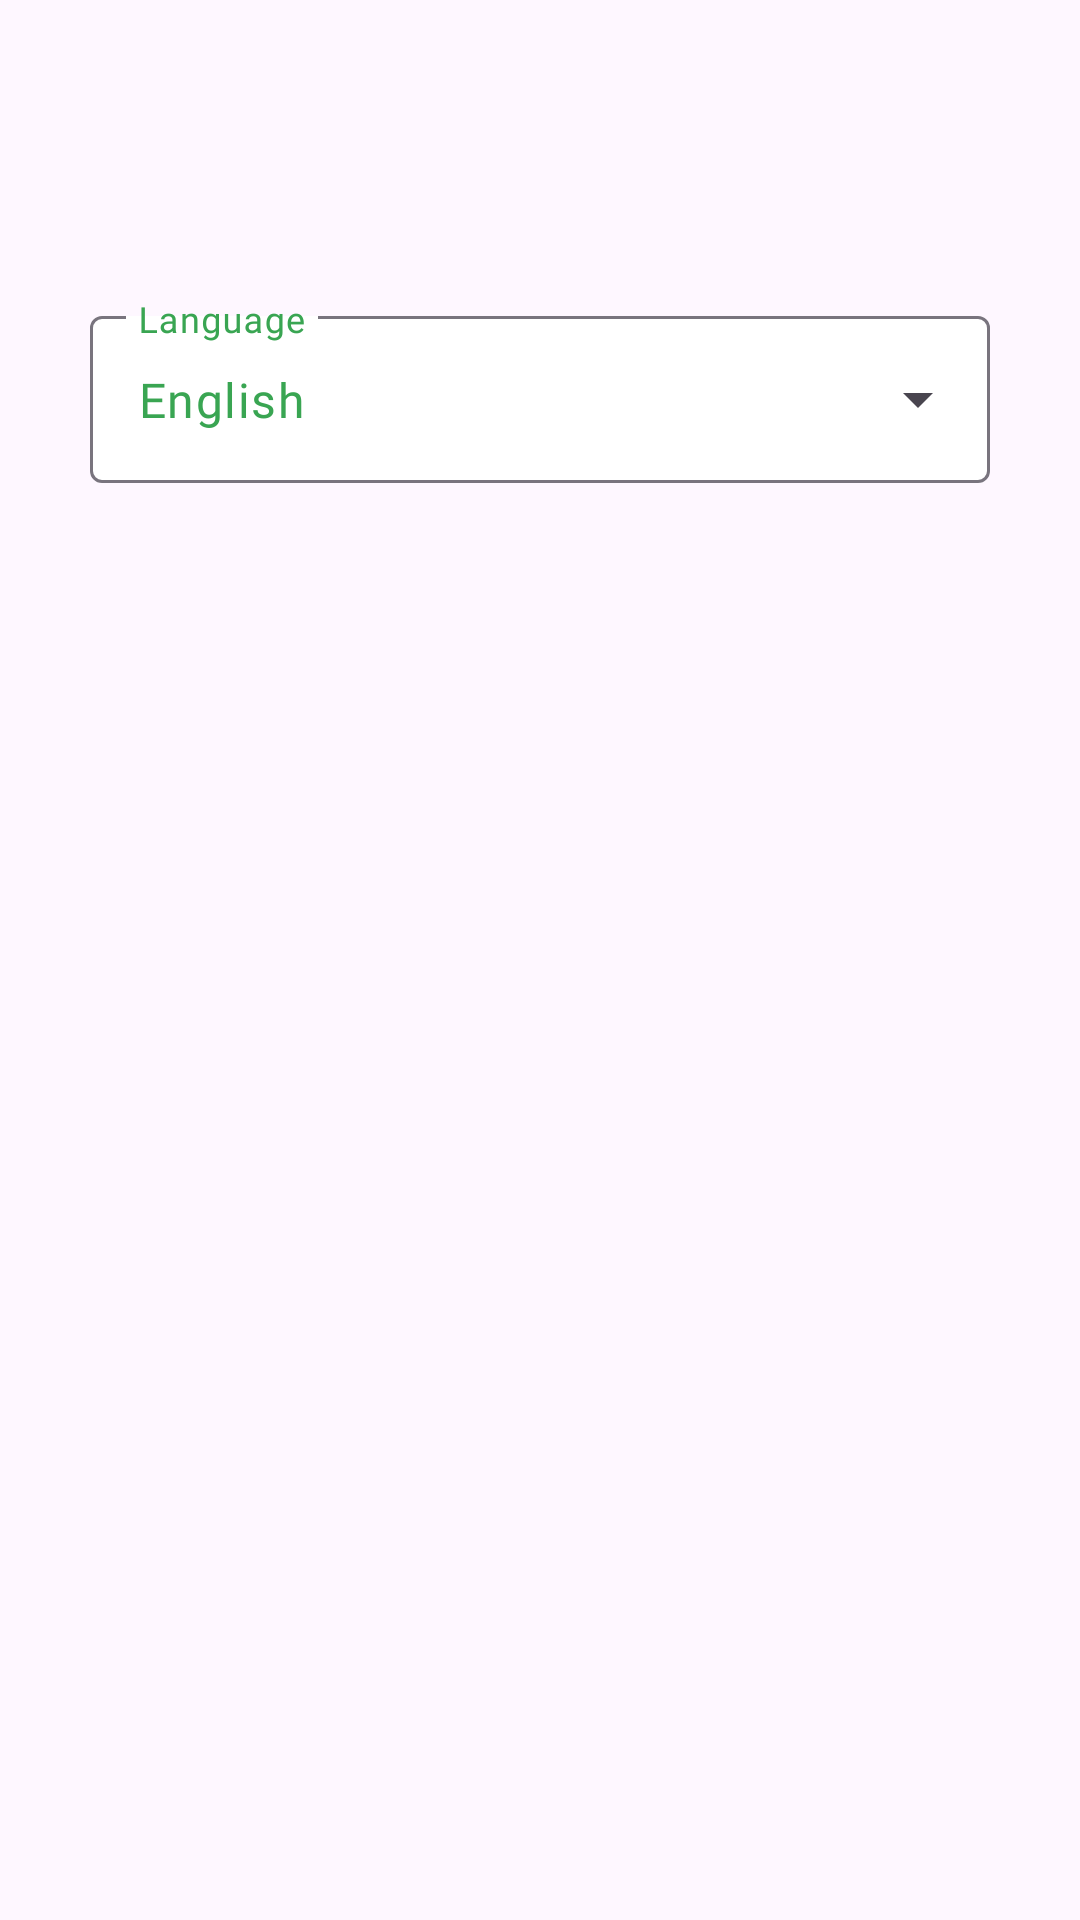

The Android layout XML behind this screen, and the referenced resources:
<!-- AndroidManifest.xml: application theme Theme.NewsApp -->
<!-- res/layout/fragment_settings.xml -->
<?xml version="1.0" encoding="utf-8"?>
<androidx.constraintlayout.widget.ConstraintLayout xmlns:android="http://schemas.android.com/apk/res/android"
    xmlns:app="http://schemas.android.com/apk/res-auto"
    xmlns:tools="http://schemas.android.com/tools"
    android:layout_width="match_parent"
    android:layout_height="match_parent">

    <com.google.android.material.textfield.TextInputLayout
        android:id="@+id/language_til"
        style="@style/Widget.Material3.TextInputLayout.OutlinedBox.ExposedDropdownMenu"
        android:layout_width="match_parent"
        android:layout_height="wrap_content"
        android:layout_marginStart="30dp"
        android:layout_marginEnd="30dp"
        android:drawSelectorOnTop="true"
        android:hint="@string/language"
        android:textColorHint="@color/green"
        app:boxBackgroundColor="@color/white"
        app:layout_constraintEnd_toEndOf="parent"
        app:layout_constraintHorizontal_bias="0.5"
        app:layout_constraintStart_toStartOf="parent"
        app:layout_constraintTop_toTopOf="parent"
        android:layout_marginTop="100dp">

        <AutoCompleteTextView
            android:id="@+id/language_tv"
            android:layout_width="match_parent"
            android:layout_height="wrap_content"
            android:fontFamily="@font/poppins_bold"
            android:inputType="none"
            android:text="@string/english"
            android:textColor="@color/green" />

    </com.google.android.material.textfield.TextInputLayout>

</androidx.constraintlayout.widget.ConstraintLayout>
<!-- resources referenced by this layout -->
<resources>
  <color name="green">#39A552</color>
  <color name="white">#FFFFFFFF</color>
  <string name="english" translatable="false">English</string>
  <string name="language" translatable="false">Language</string>
  <style name="Theme.NewsApp" parent="Base.Theme.NewsApp" />
  <style name="Base.Theme.NewsApp" parent="Theme.Material3.DayNight.NoActionBar">
          
          
      </style>
</resources>
